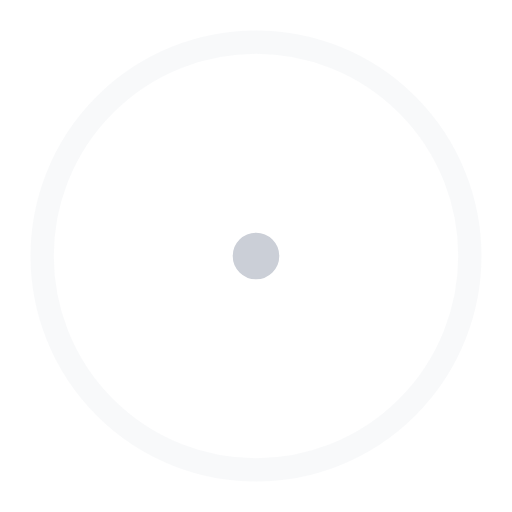
t = 0.00 s
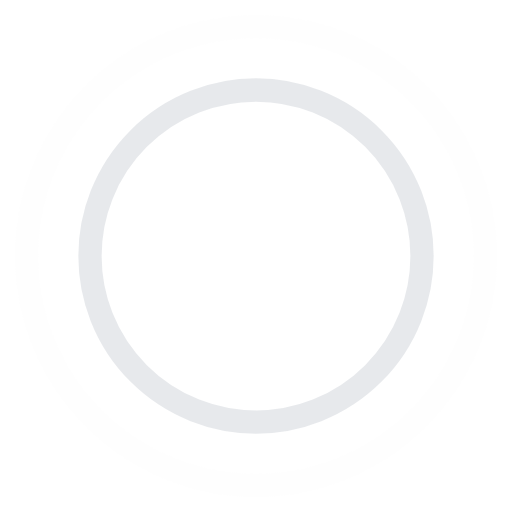
t = 0.45 s
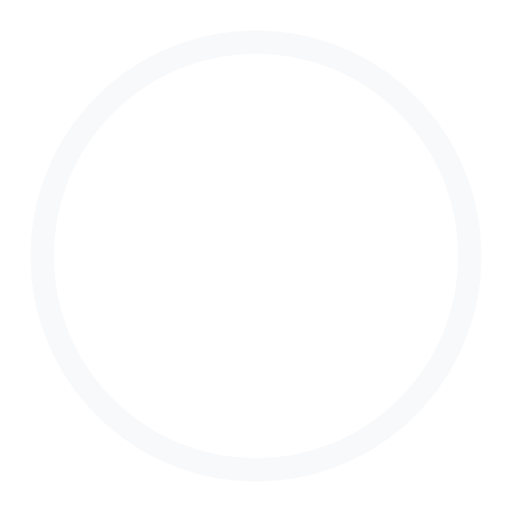
t = 0.90 s
t = 1.35 s: frame unchanged from t = 0.45 s, image omitted

The animated SVG that drew these frames (rendered in a browser with its animation timeline set to each time). Animation: 4 SMIL elements (animate=4); one cycle of 1.80 s, repeats indefinitely.

<!-- By Sam Herbert (@sherb), for everyone. More @ http://goo.gl/7AJzbL -->
<svg width="44" height="44" viewBox="0 0 44 44" xmlns="http://www.w3.org/2000/svg" stroke="#CBCFD7">
	<g fill="none" fill-rule="evenodd" stroke-width="2">
		<circle cx="22" cy="22" r="1">
			<animate attributeName="r" begin="0s" dur="1.8s" values="1; 20" calcMode="spline" keyTimes="0; 1" keySplines="0.165, 0.84, 0.44, 1" repeatCount="indefinite" />
			<animate attributeName="stroke-opacity" begin="0s" dur="1.8s" values="1; 0" calcMode="spline" keyTimes="0; 1" keySplines="0.3, 0.61, 0.355, 1" repeatCount="indefinite" />
		</circle>
		<circle cx="22" cy="22" r="1">
			<animate attributeName="r" begin="-0.9s" dur="1.8s" values="1; 20" calcMode="spline" keyTimes="0; 1" keySplines="0.165, 0.84, 0.44, 1" repeatCount="indefinite" />
			<animate attributeName="stroke-opacity" begin="-0.9s" dur="1.8s" values="1; 0" calcMode="spline" keyTimes="0; 1" keySplines="0.3, 0.61, 0.355, 1" repeatCount="indefinite" />
		</circle>
	</g>
</svg>
